The GitHub repository julkaswieta/coffee-defects contains a labelled image folder "converted_dataset" with 4 categories: defect, longberry, peaberry, premium. Examples follow, each with its label.

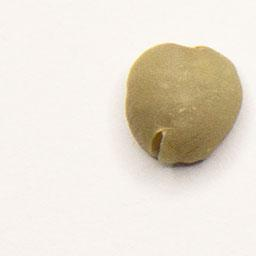
Label: premium

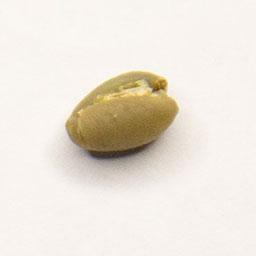
Label: peaberry

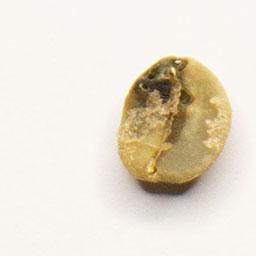
Label: defect

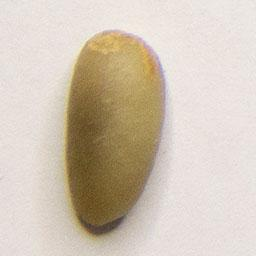
Label: longberry

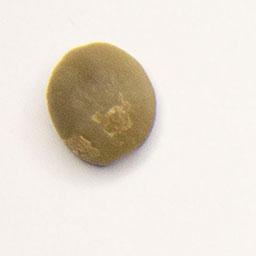
Label: premium

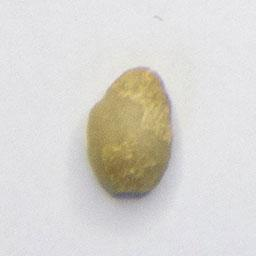
Label: defect
